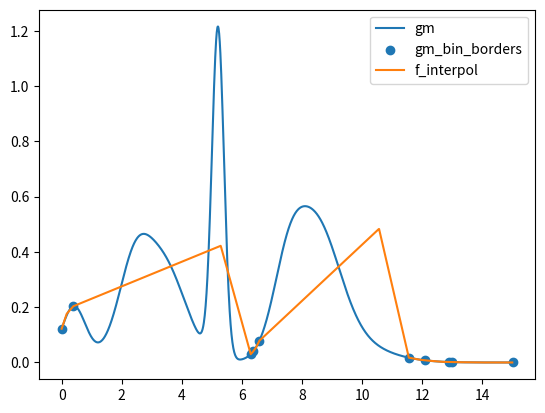

Write Python code to recreate this figure.
import numpy as np
import scipy.special
import matplotlib.pyplot as plt
import math

centroids = np.array([0.4, 2.4, 2.9, 3.5, 5.2, 7.5, 8.4, 9.3]).reshape(-1, 1)
SDs =       np.array([0.4, 0.5, 0.9, 0.7, 0.2, 0.5, 0.8, 1.3]).reshape(-1, 1)
weights =   np.array([0.4, 0.5, 0.9, 0.7, 1.2, 0.5, 1.8, 0.5]).reshape(-1, 1) * 0.5
c_g =       np.array([0.5, 0.2, 0.4, 0.1, 0.2, 0.8, 0.8, 0.3]).reshape(-1, 1)

# centroids = np.array([1.4, 7.4, 7.4, ]).reshape(-1, 1)
# SDs =       np.array([0.8, 0.8, 0.8, ]).reshape(-1, 1)
# weights =   np.array([1.5, 0.5, 0.5, ]).reshape(-1, 1)
# c_g =       np.array([0.2, 0.9, 0.1, ]).reshape(-1, 1)

def g(xes: np.array) -> np.array:
    norm_factor = 1 / (SDs * math.sqrt(2 * math.pi))
    return weights * norm_factor * np.exp(-0.5 * (xes - centroids)*(xes - centroids) / (SDs * SDs))

def gm(xes: np.array) -> np.array:
    return np.sum(g(xes), axis=0)

def gm_cdf(xes: np.array) -> np.array:
    scaling_factor = 1 / (SDs * math.sqrt(2))
    return np.sum(weights * 0.5 * (1 + scipy.special.erf((xes - centroids) * scaling_factor)), axis=0)

def integrate_gm_0_to(xes: np.array) -> np.array:
    return gm_cdf(xes) - gm_cdf(np.zeros_like(xes))

def c(xes: np.array) -> np.array:
    return np.sum(c_g * g(xes)/gm(xes), axis=0)

def vol_val(xes: np.array) -> np.array:
    return c(xes)*gm(xes)*np.exp(-integrate_gm_0_to(xes))

delta = 0.01
xes = np.arange(0, 15, delta, dtype=np.float64).reshape(1, -1)
gm_evals = gm(xes)
gm_int = np.cumsum(gm_evals) * delta
# print(f"accurate gm integral: {np.sum(gm_evals) * delta}")
# print(f"accurate total integral: {np.sum(gm_evals * np.exp(-1 * gm_int)) * delta}")

# bin_borders = np.array([0.0, 1.1, 4.6, 6.0, 10.1, 15.0]).reshape(1, -1)
# bin_borders = np.array([0.0, 2.1, 4.6, 8.3, 13.1, 15.0]).reshape(1, -1)
bin_borders = np.random.uniform(0, 15, size=8)
bin_borders = np.concatenate(([0.0], bin_borders, [15.0]))
bin_borders = np.sort(bin_borders).reshape(1, -1)

c_bin_borders = c(bin_borders)
gm_bin_borders = gm(bin_borders)

i_s = np.arange(0, bin_borders.shape[1]-1, dtype=np.int32)
c_id = c(bin_borders[:, i_s])
c_ik = (c(bin_borders[:, i_s+1]) - c(bin_borders[:, i_s])) / (bin_borders[0, i_s+1] - bin_borders[0, i_s])

def c_interpol(xes: np.array) -> np.array:
    i = np.sum(xes >= bin_borders.reshape(-1, 1), axis=0) - 1
    t_i = (xes - bin_borders[0, i]).reshape(-1)
    return c_id[i] + c_ik[i] * t_i


def compute_f_lin_approx():
    masses = integrate_gm_0_to(bin_borders[:, i_s + 1]) - integrate_gm_0_to(bin_borders[:, i_s])
    f_borders = gm(bin_borders).reshape(-1)

    # masses left and right, because f_begin or f_end can be very small -> triangle to middle would
    # not carry much mass. but we can make one of the triangles larger.
    # we don't want to do that if we devide in 2, because that would take away sharpness (?)
    masses_left = masses * (f_borders[i_s] / (f_borders[i_s] + f_borders[i_s + 1]))
    masses_right = masses - masses_left
    deltas = bin_borders[0, i_s + 1] - bin_borders[0, i_s]

    # in case of 3 linear segments, we go down to 0, horizontal and up
    # lin_mass = f_borders * dt_downwards / 2 == masses_left
    dts_downwards = 2 * masses_left / f_borders[i_s]
    # lin_mass = f_borders[i_s + 1] * dts_upwards  / 2 == masses_right
    dts_upwards = 2 * masses_right / f_borders[i_s + 1]

    devide_in_3 = (dts_downwards + dts_upwards) < deltas

    n_f_bins = np.sum(devide_in_3 + 2) + 1
    f_t = np.zeros(n_f_bins)
    d_fi = np.zeros(n_f_bins)
    k_fi = np.zeros(n_f_bins)
    f_i = 0
    for i in range(0, bin_borders.shape[1]-1):
        f_t[f_i] = bin_borders[0, i]
        d_fi[f_i] = f_borders[i]
        f_end = f_borders[i+1]
        if(devide_in_3[i]):
            # add 3 buckets, such that we don't overshoot the mass and stay in positive range

            # down wards
            k_fi[f_i] = -d_fi[f_i] / dts_downwards[i]
            
            # horizontal
            f_t[f_i + 1] = f_t[f_i] + dts_downwards[i]
            d_fi[f_i + 1] = 0
            k_fi[f_i + 1] = 0

            # upwards
            f_t[f_i + 2] = bin_borders[0, i + 1] - dts_upwards[i]
            d_fi[f_i + 2] = 0
            k_fi[f_i + 2] = f_end / dts_upwards[i]

            f_i = f_i + 3
        else:
            # add 2 buckets, such that int is correct
            # f_t_mid = (bin_borders[0, i+1] - bin_borders[0, i]) / 2
            # # lin_mass = d_fi[f_i] * f_t_mid + k_fi * f_t_mid * f_t_mid / 2 == mass / 2
            # k_fi[f_i] = (mass / 2 - d_fi[f_i] * f_t_mid) / (f_t_mid * f_t_mid / 2)
            # d_fi[f_i + 1] = d_fi[f_i] + f_t_mid * k_fi[f_i]
            # k_fi[f_i + 1] = (f_end - d_fi[f_i + 1]) / f_t_mid
            # f_t[f_i + 1] = f_t[f_i] + f_t_mid
            # f_i = f_i + 2
            ml = masses_left[i]
            mr = masses_right[i]
            d1 = f_borders[i]
            d2 = f_borders[i+1]
            tw = deltas[i]

            d0 = (2 * ml + 2 * mr - d1 * tw - d2 * tw + math.sqrt((2 * ml + 2 * mr - d1 * tw - d2 * tw)**2 + 4 * tw * (2 * d2 * ml + 2 * d1 * mr - d1 * d2 * tw)))/(2 * tw)
            assert d0 >= 0
            t2 = 2 * mr / (d0 + d2)
            assert t2 >= 0
            t1 = tw - t2
            assert t1 >= 0
            k1 = (d1 - d0)/t1
            k2 = (d2 - d0)/t2
            k_fi[f_i] = -k1
            k_fi[f_i + 1] = k2
            d_fi[f_i + 1] = d0
            f_t[f_i + 1] = f_t[f_i] + t1
            f_i = f_i + 2
    f_t[f_i] = bin_borders[0, -1]
    return f_t, d_fi, k_fi

f_t, d_fi, k_fi = compute_f_lin_approx()

def f_interpol(xes: np.array) -> np.array:
    i = np.sum(xes >= f_t.reshape(-1, 1), axis=0) - 1
    t_i = (xes.reshape(-1) - f_t[i])
    return d_fi[i] + k_fi[i] * t_i


plt.plot(xes.reshape(-1), gm(xes), label='gm')
# plt.plot(xes.reshape(-1), gm_int, label='gm integrated')
# plt.plot(xes.reshape(-1), integrate_gm_0_to(xes), label='integrate_gm_0_to')
# plt.plot(xes.reshape(-1), np.exp(-1 * gm_int), label='transmittance')
# plt.plot(xes.reshape(-1), gm_evals * np.exp(-1 * gm_int), label='contribution')
# plt.plot(xes.reshape(-1), c(xes), label='c')
# plt.plot(xes.reshape(-1), vol_val(xes), label='vol_val')
# plt.plot(xes.reshape(-1), np.cumsum(vol_val(xes)) * delta, label='vol_int')
# plt.scatter(bin_borders, c_bin_borders, label='c_bin_borders')
plt.scatter(bin_borders, gm_bin_borders, label='gm_bin_borders')
# plt.plot(xes.reshape(-1), c_interpol(xes), label='c_interpol')
plt.plot(xes.reshape(-1), f_interpol(xes), label='f_interpol')
plt.legend()
plt.show()
print("")